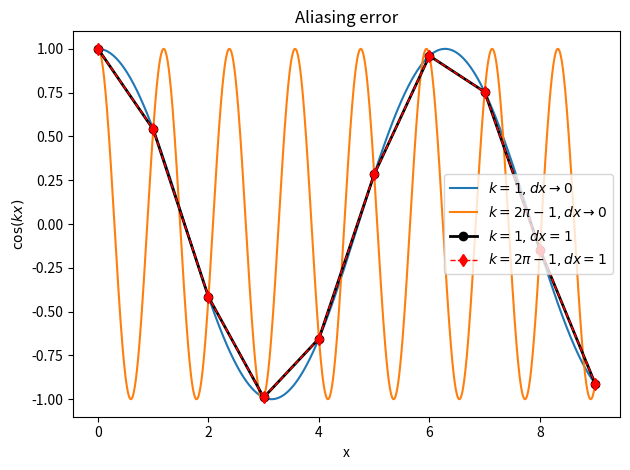

Write the Python code that produced this figure.
## NUMERICS 3 - ALIASING ERROR

import numpy as np
import matplotlib.pyplot as plt

## grid

dx = 1
x = np.arange(0,10*dx,dx)
xa = np.linspace(0,max(x),1000)

kmax = np.pi/dx

k1 = 1
k2 = 2*kmax - k1

y1 = np.cos(k1*x)
y2 = np.cos(k2*x)

y1a = np.cos(k1*xa)
y2a = np.cos(k2*xa)


## plotting


plt.plot(xa,y1a,label=r'$k = 1, dx \to 0$')
plt.plot(xa,y2a,label=r'$k = 2\pi-1, dx \to 0$')
plt.plot(x,y1,'ko-',lw=2,label=r'$k = 1, dx = 1$')
plt.plot(x,y2,'rd--',lw=1,label=r'$k = 2\pi - 1, dx = 1$')
plt.title('Aliasing error')
plt.xlabel('x')
plt.ylabel(r'$\cos(kx)$')
plt.legend(loc='best')
plt.tight_layout()
plt.show()